Run: headless pygame with SDL's dummy video driver; simulated clock (each Clock.tick advances the game by its frame time, no real sleeping); random seed 0; keys injected as events and as key.get_pressed() state; no mouse input.
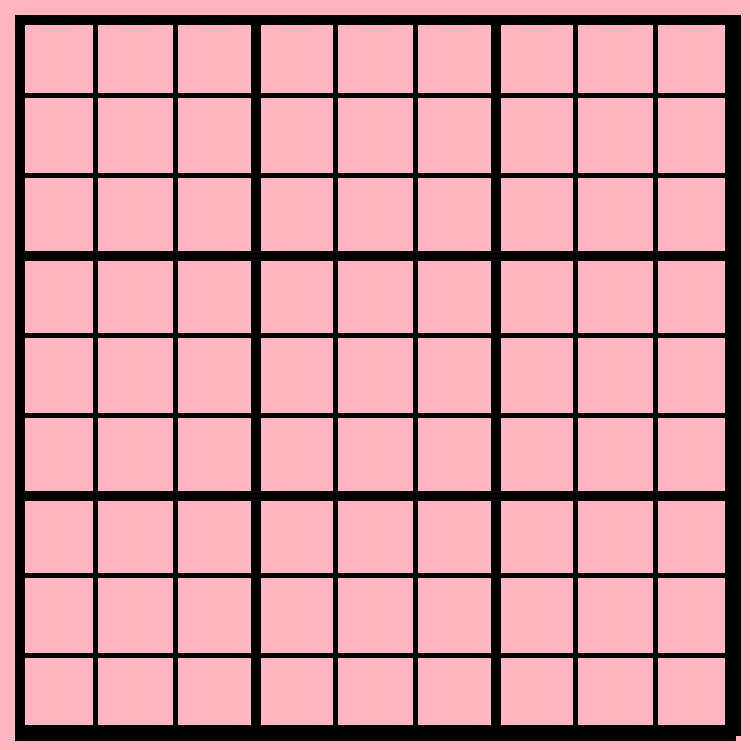
Frame 1 of 4 · flips 1–60 · no input
Frame 2 of 4 · flips 61–180 · tapped SPACE, RETURN · held RIGHT (→), D · screen unchanged from frame 1, image omitted
Frame 3 of 4 · flips 181–300 · held DOWN (↓), S · screen unchanged from frame 2, image omitted
Frame 4 of 4 · flips 301–420 · held LEFT (←), A, UP (↑), W · screen unchanged from frame 3, image omitted

The pygame program that drew these frames:

import pygame
import sys

# Initialize Pygame
# will go in main function?
pygame.init()
# Set up the display
width = 750
height = 750
screen = pygame.display.set_mode((width, height))
pygame.display.set_caption("Sudoku Grid")

# Define colors
PINK = (255, 182, 193)
BLACK = (0, 0, 0)

class Board:
    def __init__(self, width, height, screen, difficulty):
    # Constructor for the Board class.
    # screen is a window from PyGame.
    # difficulty is a variable to indicate if the user chose easy, medium, or hard.
        self.width = width
        self.height = height
        self.screen = screen
        self.difficulty = difficulty

    def draw(self):
        """
               Draws the Sudoku grid on the screen.
               """
        PINK = (255, 182, 193)
        BLACK = (0, 0, 0)

        self.screen.fill(PINK)
        pygame.draw.rect(self.screen, BLACK, pygame.Rect(15, 15, 720, 720), 10)
        for i in range(1, 10):
            line_width = 5 if i % 3 != 0 else 10
            pygame.draw.line(self.screen, BLACK, ((i * 80) + 15, 15), ((i * 80) + 15, 735), line_width)
            pygame.draw.line(self.screen, BLACK, (15, (i * 80) + 15), (735, (i * 80) + 15), line_width)

    def game_loop(self):
        while True:
            for event in pygame.event.get():
                if event.type == pygame.QUIT:
                    pygame.quit()
                    sys.exit()

            # Fill the screen with white color
            # screen.fill(PINK)

            # calls draw grid function
            self.draw()

            # Update the display
            pygame.display.flip()


    #
    # def draw(self):
    #     # Draws an outline of the Sudoku grid, with bold lines to delineate the 3x3 boxes.
    #     # Draws every cell on this board.
    #     pink = (255, 182, 193)
    #     white = (255, 255, 255)
    #
    #     # Set the window dimensions
    #     WINDOW_SIZE = (500, 500)
    #     # display screen
    #
    #
    #     run = True
    #     while run:
    #         self.screen = pygame.display.set_mode(WINDOW_SIZE)
    #         pygame.display.set_caption("Sudoku Grid")
    #
    #         self.width, self.height = 9, 9
    #         CELL_SIZE = WINDOW_SIZE[0] // self.width
    #         self.screen.fill(pink)
    #
    #         for i in range(self.width + 1):
    #             line_width = 3 if i % 3 == 0 else 1
    #             pygame.draw.line(self.screen, white, (i * CELL_SIZE, 0), (i * CELL_SIZE, WINDOW_SIZE[1]), line_width)
    #             pygame.draw.line(self.screen, white, (0, i * CELL_SIZE), (WINDOW_SIZE[0], i * CELL_SIZE), line_width)
    #
    #         # Bold lines for 3x3 boxes
    #         for i in range(0, WINDOW_SIZE[0], CELL_SIZE * 3):
    #             pygame.draw.line(self.screen, white, (i, 0), (i, WINDOW_SIZE[1]), 4)
    #             pygame.draw.line(self.screen, white, (0, i), (WINDOW_SIZE[0], i), 4)
    #
    #         for event in pygame.event.get():
    #             if event.type == pygame.QUIT:
    #                 run = False
    #                 pygame.quit()
    #                 exit(0)
    #
    #
    #     # Draw grid lines
    #     for i in range(self.width + 1):
    #         line_width = 3 if i % 3 == 0 else 1
    #         pygame.draw.line(self.screen, pink, (i * CELL_SIZE, 0), (i * CELL_SIZE, WINDOW_SIZE[1]), line_width)
    #         pygame.draw.line(self.screen, pink, (0, i * CELL_SIZE), (WINDOW_SIZE[0], i * CELL_SIZE), line_width)
    #
    #     # Bold lines for 3x3 boxes
    #     for i in range(0, WINDOW_SIZE[0], CELL_SIZE * 3):
    #         pygame.draw.line(self.screen, pink, (i, 0), (i, WINDOW_SIZE[1]), 4)
    #         pygame.draw.line(self.screen, pink, (0, i), (WINDOW_SIZE[0], i), 4)


    def select(self, row, col):
        # Marks the cell at (row, col) in the board as the current selected cell.
        # Once a cell has been selected, the user can edit its value or sketched value.
        self.selected_cell = (row, col)
        pass

    def click(self, x, y):
        #If a tuple of (x, y) coordinates is within the displayed board, this function returns a tuple of the (row, col)
        # of the cell which was clicked. Otherwise, this function returns None
        pass

    def clear(self):
        # Clears the value cell. Note that the user can only remove the cell values and sketched value that are
        # filled by themselves.
        if self.selected_cell:
            row, col = self.selected_cell
            # Check if the cell has a value filled by the user (not part of the original puzzle)
            if self.is_editable_cell(row, col):
                # Clear the value and sketch from the selected cell
                self.board[row][col] = 0  # Clear the value
                self.sketches[row][col] = None  # Clear the sketch

    def is_editable_cell(self, row, col):
        # Helper method to check if a cell is editable by the user
        return self.original_board[row][col] == 0

    def sketch(self, value):
        # Sets the sketched value of the current selected cell equal to user entered value.
        # It will be displayed at the top left corner of the cell using the draw() function.
        if self.selected_cell:
            row, col = self.selected_cell
            # Check if the cell is editable (not part of the original puzzle)
            if self.is_editable_cell(row, col):
                # Set the sketch for the selected cell
                self.sketches[row][col] = value
    pass

    def place_number(self, value):
        # Sets the value of the current selected cell equal to user entered value.
        # Called when the user presses the Enter key.
        # Sets the value of the current selected cell equal to user entered value.
        # Called when the user presses the Enter key.
        if self.selected_cell:
            row, col = self.selected_cell
            # Check if the cell is editable (not part of the original puzzle)
            if self.is_editable_cell(row, col):
                # Set the value for the selected cell
                self.board[row][col] = value
    pass

    def reset_to_original(self):
        # Reset all cells in the board to their original values (0 if cleared, otherwise the corresponding digit)
        for row in range(9):
            for col in range(9):
                # Check if the cell is editable (not part of the original puzzle)
                if self.is_editable_cell(row, col):
                    # Reset the cell value to its original value
                    self.board[row][col] = self.original_board[row][col]
                else:
                    # Clear the cell value
                    self.board[row][col] = 0

    def is_full(self):
        # Returns a Boolean value indicating whether the board is full or not
        for row in range(9):
            for col in range(9):
                # If any cell is empty, return False
                if self.board[row][col] == 0:
                    return False
        # If no empty cells are found, return True
        return True

    def update_board(self):
        # Updates the underlying 2D board with the values in all cells.
        for row in range(9):
            for col in range(9):
                self.board[row][col] = self.cells[row][col].value

    def find_empty(self):
        # Finds an empty cell and returns its row and col as a tuple (row, col).
        for row in range(9):
            for col in range(9):
                if self.board[row][col] == 0:
                    return row, col
        return None  # Return None if no empty cell is found

    def check_board(self):
        # Check whether the Sudoku board is solved correctly.
        # Check rows, columns, and 3x3 grids for duplicate values
        for i in range(9):
            if not self.is_valid_group([self.board[i][j] for j in range(9)]) or \
                    not self.is_valid_group([self.board[j][i] for j in range(9)]):
                return False
        for i in range(0, 9, 3):
            for j in range(0, 9, 3):
                if not self.is_valid_group([self.board[i + m][j + n] for n in range(3) for m in range(3)]):
                    return False
        return True

    def is_valid_group(self, group):
        # Helper function to check if a group (row, column, or 3x3 grid) contains only unique values
        seen = set()
        for val in group:
            if val != 0 and val in seen:
                return False
            seen.add(val)
        return True

if __name__ == '__main__':
    # Initialize Pygame
    pygame.init()

    # Set up the display
    width = 750
    height = 750
    screen = pygame.display.set_mode((width, height))
    pygame.display.set_caption("Sudoku Grid")

    # Create an instance of the Board class
    sudoku_board = Board(width, height, screen, difficulty="medium")

    # Main game loop
    sudoku_board.game_loop()
